Run: headless pygame with SDL's dummy video driver; simulated clock (each Clock.tick advances the game by its frame time, no real sleeping); random seed 0; keys injected as events and as key.get_pressed() state; no mouse input.
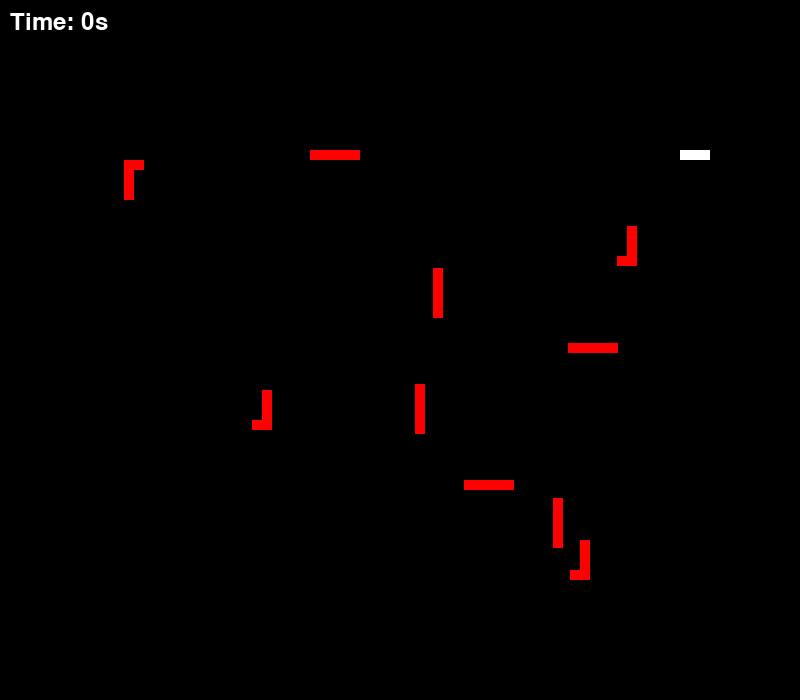
Frame 1 of 2 · flips 1–60 · no input
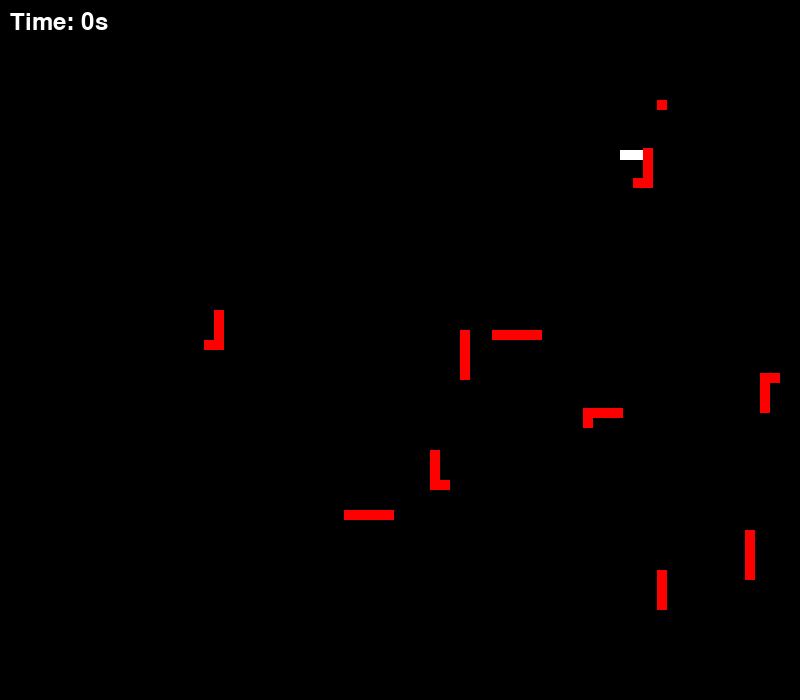
Frame 2 of 2 · flips 61–180 · tapped SPACE, RETURN · held RIGHT (→), D (game ended)

The pygame program that drew these frames:

import random
import sys
import time

import pygame

# 게임 속도 조절 변수
GAME_SPEED = 10

class Snake(pygame.sprite.Sprite):
    def __init__(self):
        super().__init__()
        self.snake_pos = [100, 150]  # 초기 위치를 100, 150으로 변경
        self.snake_body = [[100, 150], [90, 150], [80, 150]]
        self.direction = 'RIGHT'
        self.change_to = self.direction
        self.rect = pygame.Rect(self.snake_pos[0], self.snake_pos[1], 10, 10)

    def change_direction(self, direction):
        if direction == 'UP' and self.direction != 'DOWN':
            self.direction = 'UP'
        if direction == 'DOWN' and self.direction != 'UP':
            self.direction = 'DOWN'
        if direction == 'LEFT' and self.direction != 'RIGHT':
            self.direction = 'LEFT'
        if direction == 'RIGHT' and self.direction != 'LEFT':
            self.direction = 'RIGHT'

    def update(self):
        if self.direction == 'UP':
            self.snake_pos[1] -= 10
        if self.direction == 'DOWN':
            self.snake_pos[1] += 10
        if self.direction == 'LEFT':
            self.snake_pos[0] -= 10
        if self.direction == 'RIGHT':
            self.snake_pos[0] += 10

        # 화면을 넘어가는 경우 반대쪽에서 나오게 처리
        if self.snake_pos[0] < 0:
            self.snake_pos[0] = 800
        elif self.snake_pos[0] > 800:
            self.snake_pos[0] = 0
        if self.snake_pos[1] < 100:  # 상단 100 픽셀을 고려
            self.snake_pos[1] = 600
        elif self.snake_pos[1] > 600:
            self.snake_pos[1] = 100

        self.snake_body.insert(0, list(self.snake_pos))
        self.snake_body.pop()

        # rect 업데이트
        self.rect.topleft = self.snake_pos

    def draw(self, screen, color):
        for pos in self.snake_body:
            pygame.draw.rect(screen, color, pygame.Rect(pos[0], pos[1], 10, 10))

class EnemySnake(Snake):
    def __init__(self):
        super().__init__()
        self.snake_pos = [random.randint(0, 800), random.randint(100, 600)]
        self.snake_body = [self.snake_pos] + [[self.snake_pos[0] - 10 * i, self.snake_pos[1]] for i in range(1, 5)]
        self.rect = pygame.Rect(self.snake_pos[0], self.snake_pos[1], 10, 10)
        self.move_count = 0

    def update(self):
        if self.move_count % 3 == 0:
            directions = ['UP', 'DOWN', 'LEFT', 'RIGHT']
            self.change_direction(random.choice(directions))
        self.move_count += 1

        if self.direction == 'UP':
            self.snake_pos[1] -= 10
        if self.direction == 'DOWN':
            self.snake_pos[1] += 10
        if self.direction == 'LEFT':
            self.snake_pos[0] -= 10
        if self.direction == 'RIGHT':
            self.snake_pos[0] += 10

        # 화면을 넘어가는 경우 반대쪽에서 나오게 처리
        if self.snake_pos[0] < 0:
            self.snake_pos[0] = 800
        elif self.snake_pos[0] > 800:
            self.snake_pos[0] = 0
        if self.snake_pos[1] < 100:  # 상단 100 픽셀을 고려
            self.snake_pos[1] = 600
        elif self.snake_pos[1] > 600:
            self.snake_pos[1] = 100

        self.snake_body.insert(0, list(self.snake_pos))
        if len(self.snake_body) > 5:
            self.snake_body.pop()

        # rect 업데이트
        self.rect.topleft = self.snake_pos

class Game:
    def __init__(self):
        pygame.init()
        self.screen = pygame.display.set_mode((800, 700))  # 화면 높이를 700으로 변경
        pygame.display.set_caption('지렁이 게임')
        self.clock = pygame.time.Clock()
        self.running = True

        # 색상 정의
        self.BLACK = (0, 0, 0)
        self.WHITE = (255, 255, 255)
        self.RED = (255, 0, 0)

        # 지렁이 객체 생성
        self.snake = Snake()
        self.snake_group = pygame.sprite.GroupSingle(self.snake)

        # 적 지렁이 객체 생성
        self.enemies = pygame.sprite.Group()
        for _ in range(10):
            enemy = EnemySnake()
            self.enemies.add(enemy)

        # 게임 시작 시간
        self.start_time = time.time()

    def run(self):
        while self.running:
            self.handle_events()
            self.update()
            self.draw()
            self.clock.tick(GAME_SPEED)
        pygame.quit()
        sys.exit()

    def handle_events(self):
        for event in pygame.event.get():
            if event.type == pygame.QUIT:
                self.running = False
            elif event.type == pygame.KEYDOWN:
                if event.key == pygame.K_UP or event.key == pygame.K_w:
                    self.snake.change_to = 'UP'
                elif event.key == pygame.K_DOWN or event.key == pygame.K_s:
                    self.snake.change_to = 'DOWN'
                elif event.key == pygame.K_LEFT or event.key == pygame.K_a:
                    self.snake.change_to = 'LEFT'
                elif event.key == pygame.K_RIGHT or event.key == pygame.K_d:
                    self.snake.change_to = 'RIGHT'

    def update(self):
        self.snake.change_direction(self.snake.change_to)
        self.snake_group.update()
        self.enemies.update()

        # 충돌 체크
        if pygame.sprite.spritecollideany(self.snake, self.enemies):
            self.running = False

    def draw(self):
        self.screen.fill(self.BLACK)
        self.snake.draw(self.screen, self.WHITE)
        for enemy in self.enemies:
            enemy.draw(self.screen, self.RED)

        # 경과 시간 계산
        elapsed_time = time.time() - self.start_time
        font = pygame.font.SysFont(None, 36)
        time_text = font.render(f'Time: {int(elapsed_time)}s', True, self.WHITE)
        self.screen.blit(time_text, (10, 10))

        pygame.display.flip()

if __name__ == "__main__":
    game = Game()
    game.run()
